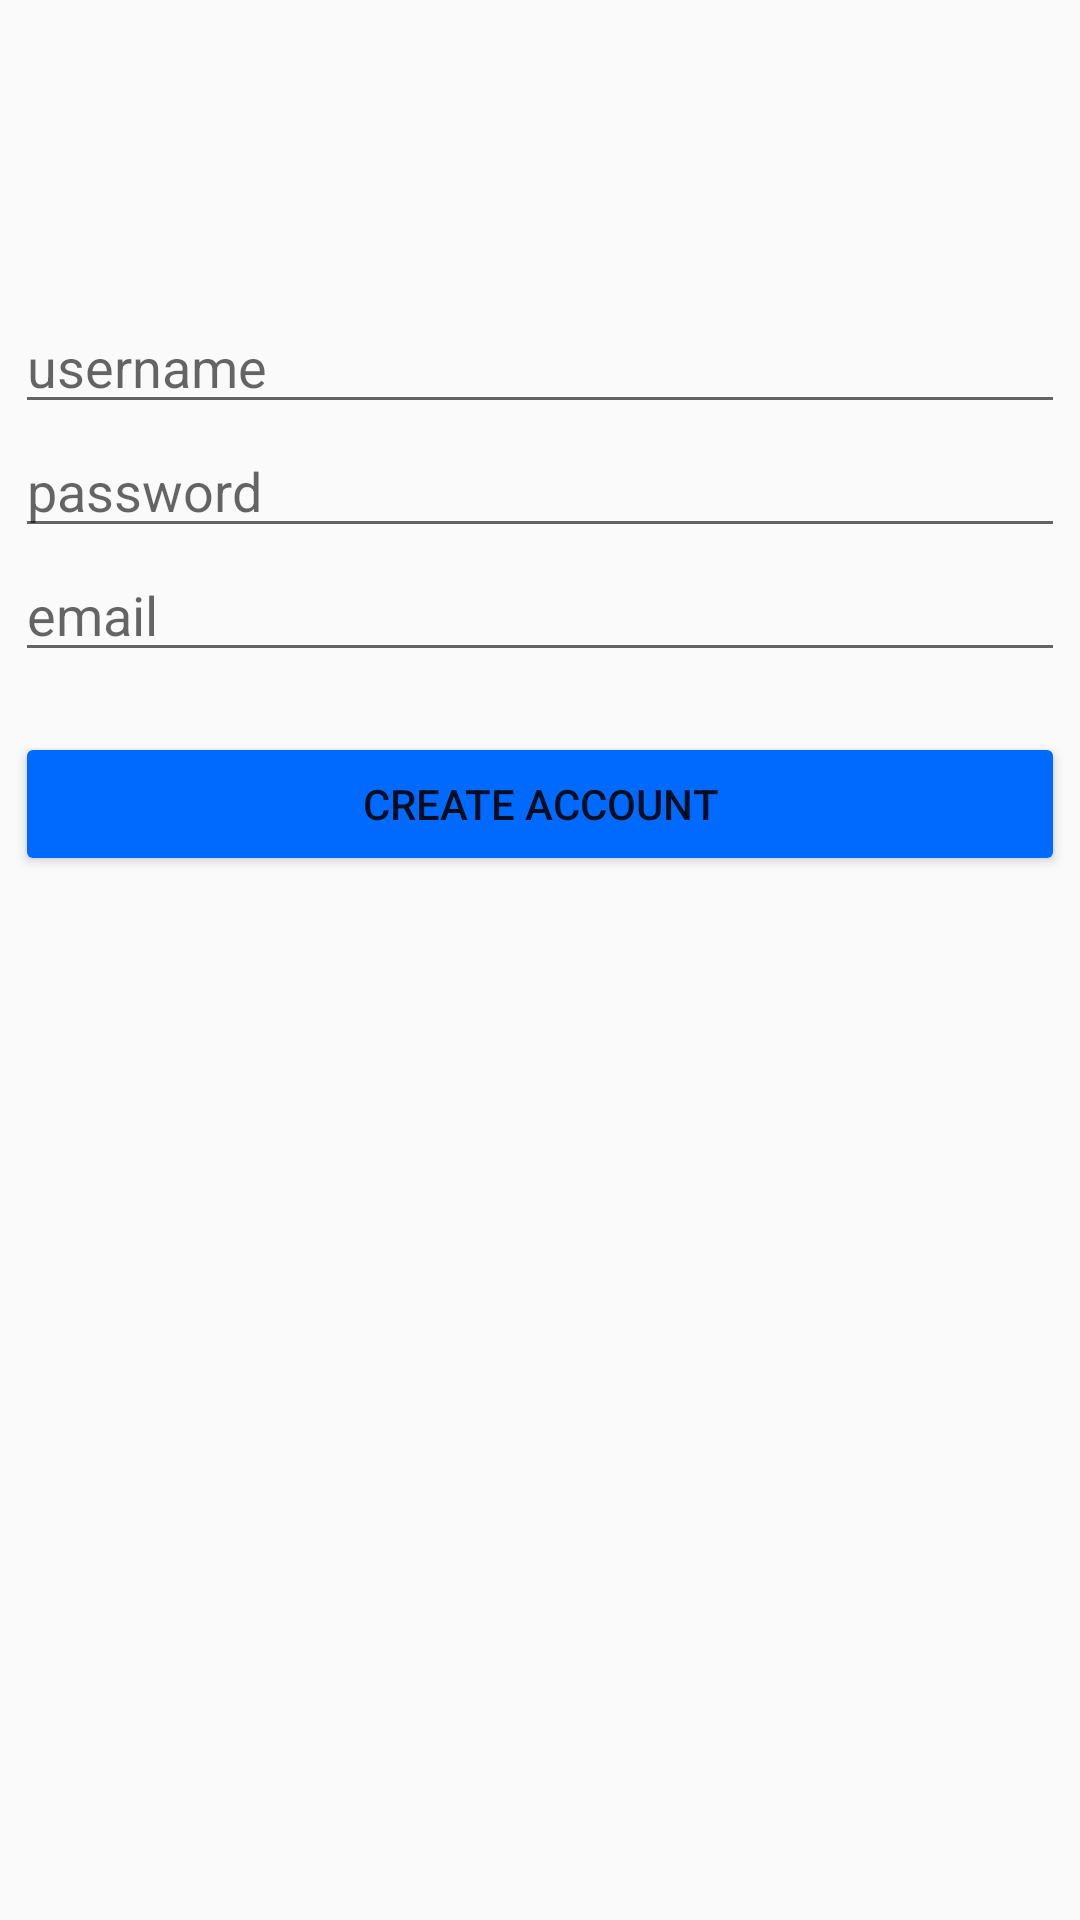

This screen was rendered from an Android layout file. Write that file and the resources it references.
<!-- AndroidManifest.xml: application theme Theme.SimpleGram -->
<!-- res/layout/activity_create_acc.xml -->
<?xml version="1.0" encoding="utf-8"?>
<RelativeLayout
    xmlns:android="http://schemas.android.com/apk/res/android"
    xmlns:app="http://schemas.android.com/apk/res-auto"
    xmlns:tools="http://schemas.android.com/tools"
    android:layout_width="match_parent"
    android:layout_height="match_parent"
    tools:context=".LoginActivity">


    <EditText
        android:id="@+id/etEmail"
        android:layout_width="350dp"
        android:layout_height="wrap_content"
        android:layout_below="@id/etPassword"
        android:layout_centerHorizontal="true"
        android:ems="10"
        android:hint="email"
        android:inputType="textEmailAddress" />


    <EditText
        android:id="@+id/etUsername"
        android:layout_width="350dp"
        android:layout_height="wrap_content"
        android:layout_below="@id/ivLogo"
        android:layout_centerHorizontal="true"
        android:ems="10"
        android:hint="username" />

    <EditText
        android:id="@+id/etPassword"
        android:layout_width="350dp"
        android:layout_height="wrap_content"
        android:layout_below="@id/etUsername"
        android:layout_centerHorizontal="true"
        android:ems="10"
        android:hint="password"
        android:inputType="textPassword" />

    <Button
        android:id="@+id/btnCreateUser"
        android:layout_marginTop="20dp"
        android:layout_width="350dp"
        android:layout_height="wrap_content"
        android:layout_below="@+id/etEmail"
        android:layout_centerHorizontal="true"
        android:backgroundTint="@color/blue_login"
        android:text="Create Account" />

    <ImageView
        android:id="@+id/ivLogo"
        android:layout_width="170dp"
        android:layout_height="wrap_content"
        android:layout_alignParentTop="true"
        android:layout_centerHorizontal="true"
        android:layout_marginTop="100dp"
        app:srcCompat="@drawable/nav_logo_whiteout" />

</RelativeLayout>
<!-- resources referenced by this layout -->
<resources>
  <color name="blue_login">#006AFF</color>
  <style name="Theme.SimpleGram" parent="Theme.AppCompat.Light.NoActionBar">
          
          <item name="colorPrimary">@color/white</item>
          <item name="colorPrimaryVariant">@color/white</item>
          <item name="colorOnPrimary">@color/white</item>
          
          <item name="colorSecondary">@color/blue_login</item>
          <item name="colorSecondaryVariant">@color/teal_700</item>
          <item name="colorOnSecondary">@color/black</item>
          
          <item name="android:statusBarColor" tools:targetApi="l">?attr/colorPrimaryVariant</item>
          
      </style>
  <color name="white">#FFFFFFFF</color>
  <color name="teal_700">#FF018786</color>
  <color name="black">#FF000000</color>
</resources>
